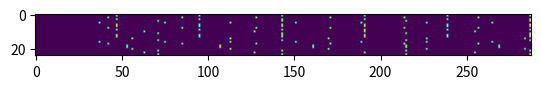

Here is the Python script that generated this plot:

def create_vectors(
    n:int=4, 
    common_interval:int=720,
    note_names = ("C","C#","D","D#","E","F","F#","G","G#","A","A#","B"),
    relative_intervals = (720,675,640,600,576,540,512,480,450,432,405,384)
) -> dict[str,list[int]]:
    vectors = []
    vector_size = n*common_interval
    for i in relative_intervals:
        vector = [
            int(not(j%i)) for j in range(1,vector_size+1)
        ]
        vectors.append(vector)

    return dict(zip(note_names,vectors))

from matplotlib.pyplot import imshow, show 

music_vectors = create_vectors(
    common_interval=72,
    relative_intervals = (72,67,64,60,57,54,51,48,45,43,40,38)    
)
imshow(list(music_vectors.values()), 'gray')
show()

spacetime = []
happy_birthday = [
    "G","G","A","G","C","B",
    "G","G","A","G","D","C",
    "G","G","E","C","B","A",
    "F","F","E","C","D","C"
]
for note in happy_birthday:
    spacetime.append(music_vectors[note])

imshow(spacetime)
show()